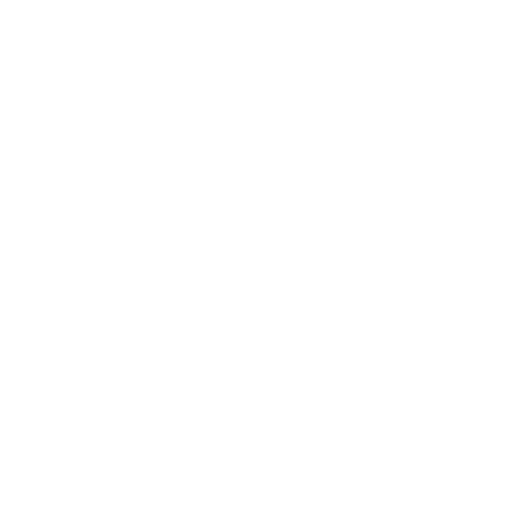
t = 0.00 s
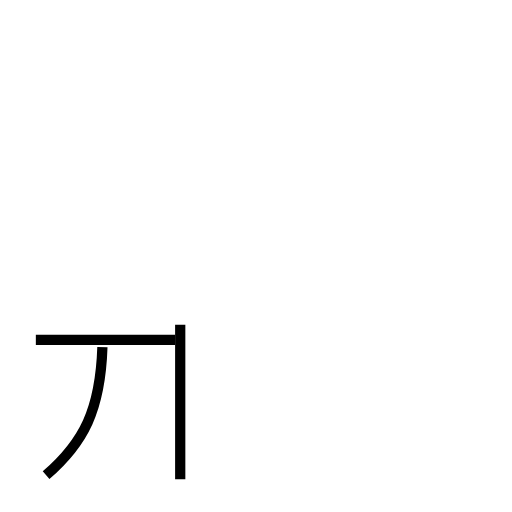
t = 1.29 s
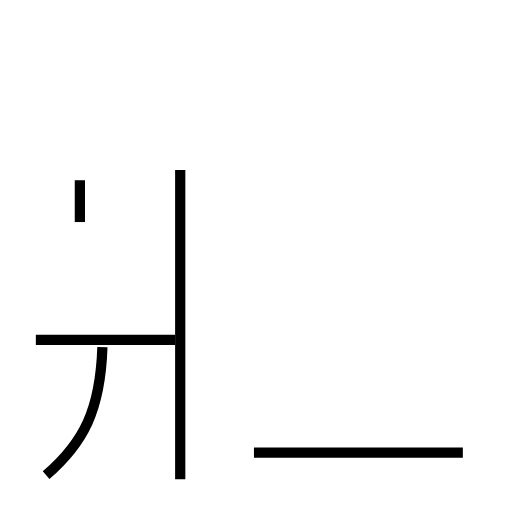
t = 2.47 s
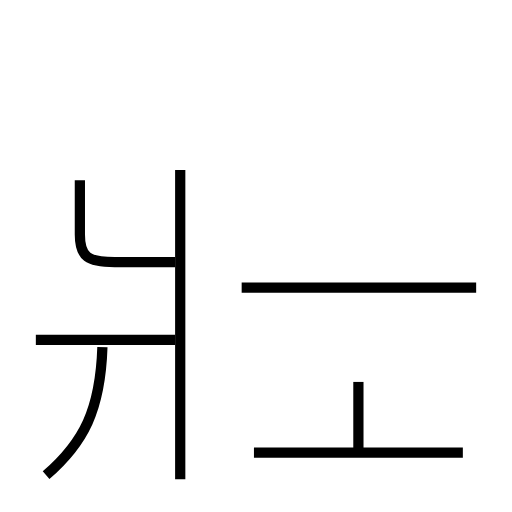
t = 3.73 s
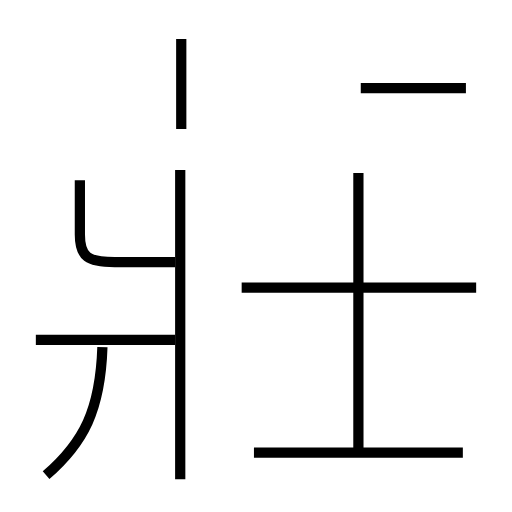
t = 4.92 s
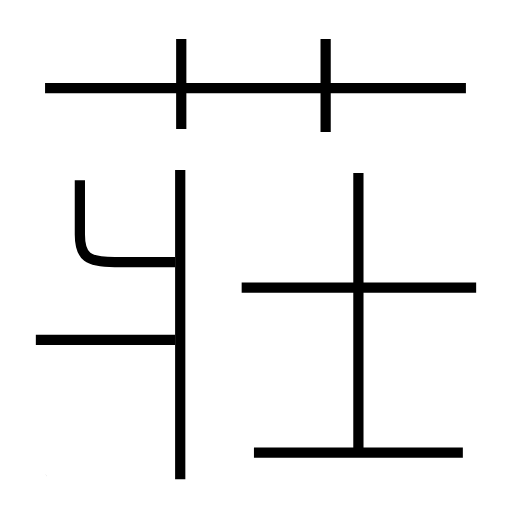
t = 6.11 s

The animated SVG that drew these frames (rendered in a browser with its animation timeline set to each time). Animation: 10 SMIL elements (animate=10); one cycle of 6.11 s.

<?xml version='1.0' encoding='utf-8'?>
<svg viewBox="0.0 -6.0 50.0 50.0" version="1.1" xmlns="http://www.w3.org/2000/svg"><rect x="-1000" y="-1000" width="2000" height="2000" stroke="white" fill="white" /><g style="fill:none;stroke:#000000;stroke-width:1"><path d="M 4.5 2.4 C 8.2 -0.8 9.8 -4.0 10.0 -10.1 " transform="translate(0.0 38.0)" stroke-dasharray="14.149161533935189" stroke-dashoffset="14.149161533935189"><animate attributeName="stroke-dashoffset" from="14.149161533935189" to="0" dur="0.42447484601805563s" begin="0s; anim_end.end" fill="freeze" id="anim0" /></path><path d="M 17.1 -10.8 L 3.5 -10.8 " transform="translate(0.0 38.0)" stroke-dasharray="13.600000000000001" stroke-dashoffset="13.600000000000001"><animate attributeName="stroke-dashoffset" from="13.600000000000001" to="0" dur="0.40800000000000003s" begin="anim0.end" fill="freeze" id="anim1" /></path><path d="M 17.6 2.8 L 17.6 -27.4 " transform="translate(0.0 38.0)" stroke-dasharray="30.2" stroke-dashoffset="30.2"><animate attributeName="stroke-dashoffset" from="30.2" to="0" dur="0.9059999999999999s" begin="anim1.end" fill="freeze" id="anim2" /></path><path d="M 45.2 0.2 L 24.8 0.2 " transform="translate(0.0 38.0)" stroke-dasharray="20.400000000000002" stroke-dashoffset="20.400000000000002"><animate attributeName="stroke-dashoffset" from="20.400000000000002" to="0" dur="0.612s" begin="anim2.end" fill="freeze" id="anim3" /></path><path d="M 7.8 -26.4 L 7.8 -21.1 C 7.8 -18.9 8.6 -18.4 11.2 -18.4 L 17.1 -18.4 " transform="translate(0.0 38.0)" stroke-dasharray="16.348222572819232" stroke-dashoffset="16.348222572819232"><animate attributeName="stroke-dashoffset" from="16.348222572819232" to="0" dur="0.49044667718457696s" begin="anim3.end" fill="freeze" id="anim4" /></path><path d="M 46.5 -15.9 L 23.6 -15.9 " transform="translate(0.0 38.0)" stroke-dasharray="22.9" stroke-dashoffset="22.9"><animate attributeName="stroke-dashoffset" from="22.9" to="0" dur="0.6869999999999999s" begin="anim4.end" fill="freeze" id="anim5" /></path><path d="M 35.0 0.1 L 35.0 -27.1 " transform="translate(0.0 38.0)" stroke-dasharray="27.200000000000003" stroke-dashoffset="27.200000000000003"><animate attributeName="stroke-dashoffset" from="27.200000000000003" to="0" dur="0.8160000000000001s" begin="anim5.end" fill="freeze" id="anim6" /></path><path d="M 17.7 -31.4 L 17.7 -40.2 " transform="translate(0.0 38.0)" stroke-dasharray="8.800000000000004" stroke-dashoffset="8.800000000000004"><animate attributeName="stroke-dashoffset" from="8.800000000000004" to="0" dur="0.2640000000000001s" begin="anim6.end" fill="freeze" id="anim7" /></path><path d="M 45.5 -35.4 L 4.4 -35.4 " transform="translate(0.0 38.0)" stroke-dasharray="41.1" stroke-dashoffset="41.1"><animate attributeName="stroke-dashoffset" from="41.1" to="0" dur="1.233s" begin="anim7.end" fill="freeze" id="anim8" /></path><path d="M 31.8 -31.1 L 31.8 -40.2" transform="translate(0.0 38.0)" stroke-dasharray="9.100000000000001" stroke-dashoffset="9.100000000000001"><animate attributeName="stroke-dashoffset" from="9.100000000000001" to="0" dur="0.273s" begin="anim8.end" fill="freeze" id="anim_end" /></path></g></svg>
